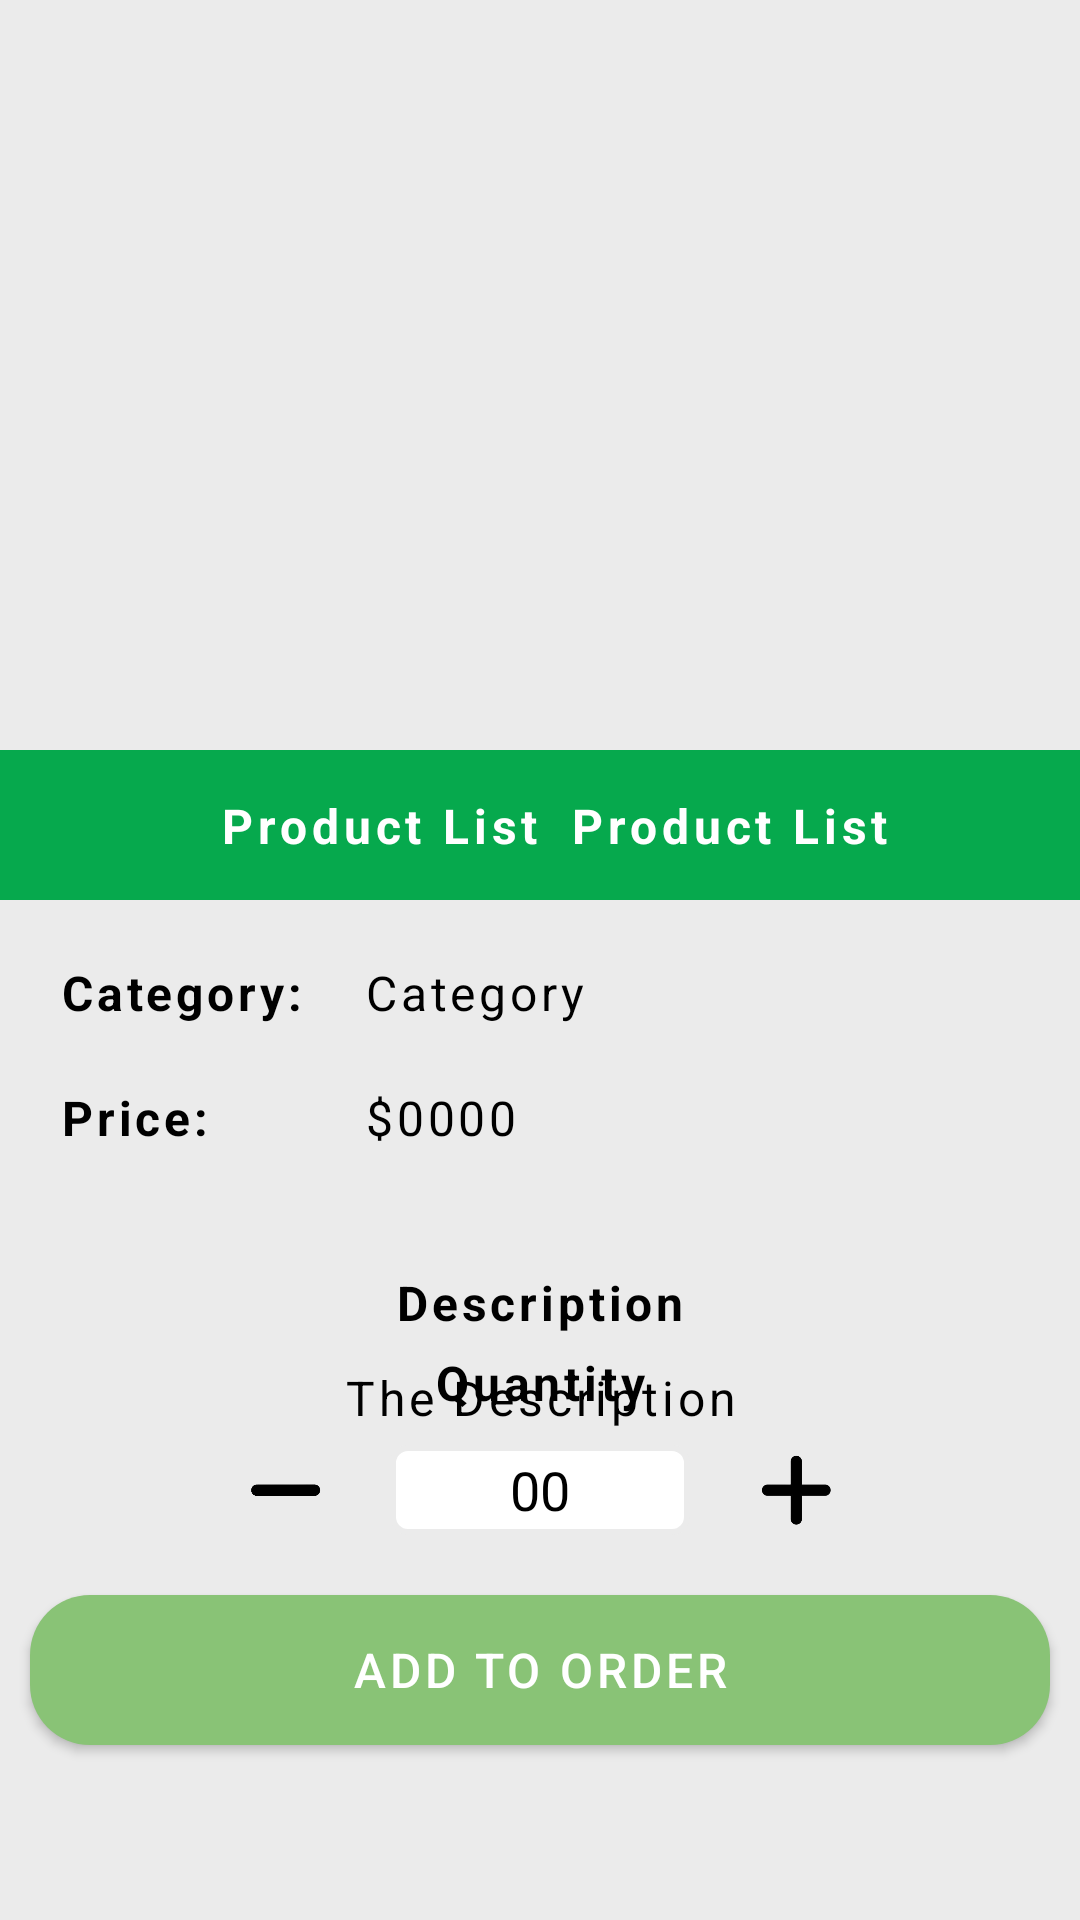

Produce the Android XML layout that renders to this screen, including the resource entries it uses.
<!-- AndroidManifest.xml: application theme Theme.Agripro -->
<!-- res/layout/activity_product_detail.xml -->
<?xml version="1.0" encoding="utf-8"?>
<androidx.constraintlayout.widget.ConstraintLayout xmlns:android="http://schemas.android.com/apk/res/android"
    xmlns:app="http://schemas.android.com/apk/res-auto"
    xmlns:tools="http://schemas.android.com/tools"
    android:id="@+id/main"
    android:layout_width="match_parent"
    android:layout_height="match_parent"
    tools:context=".ProductDetail"
    android:background="@color/gray"
    android:paddingTop="50dp">

    <ImageView
    android:id="@+id/imageViewProduct"
    android:layout_width="match_parent"
    android:layout_height="200dp"
    android:scaleType="centerCrop"
    app:layout_constraintEnd_toEndOf="parent"
    app:layout_constraintStart_toStartOf="parent"
    app:layout_constraintTop_toTopOf="parent" />

    <androidx.constraintlayout.widget.ConstraintLayout
        android:id="@+id/nameView"
        android:layout_width="match_parent"
        android:layout_height="50dp"
        android:background="@color/green"
        app:layout_constraintTop_toBottomOf="@+id/imageViewProduct">

        <TextView
            android:id="@+id/productName"
            android:layout_width="wrap_content"
            android:layout_height="wrap_content"
            android:text="Product List"
            android:textColor="@color/white"
            android:textStyle="bold"
            android:textSize="16sp"
            android:letterSpacing="0.1"
            app:layout_constraintTop_toTopOf="parent"
            app:layout_constraintBottom_toBottomOf="parent"
            app:layout_constraintEnd_toStartOf="@id/visible"/>

        <TextView
            android:id="@+id/visible"
            android:layout_width="wrap_content"
            android:layout_height="wrap_content"
            android:text=""
            android:textColor="@color/black"
            android:textStyle="bold"
            android:letterSpacing="0.1"
            app:layout_constraintTop_toTopOf="parent"
            app:layout_constraintBottom_toBottomOf="parent"
            app:layout_constraintStart_toStartOf="parent"
            app:layout_constraintEnd_toEndOf="parent"/>

        <TextView
            android:id="@+id/productUnit"
            android:layout_width="wrap_content"
            android:layout_height="wrap_content"
            android:text="Product List"
            android:textColor="@color/white"
            android:textStyle="bold"
            android:textSize="16sp"
            android:letterSpacing="0.1"
            android:layout_marginStart="10dp"
            app:layout_constraintTop_toTopOf="parent"
            app:layout_constraintBottom_toBottomOf="parent"
            app:layout_constraintStart_toEndOf="@id/visible"/>

    </androidx.constraintlayout.widget.ConstraintLayout>

    <TextView
        android:id="@+id/textViewCategory"
        android:layout_width="wrap_content"
        android:layout_height="wrap_content"
        android:text="Category:"
        android:textSize="16sp"
        android:textStyle="bold"
        android:textColor="@color/black"
        android:letterSpacing="0.08"
        android:layout_marginStart="20dp"
        android:layout_marginTop="20dp"
        app:layout_constraintStart_toStartOf="parent"
        app:layout_constraintTop_toBottomOf="@id/nameView"/>

    <TextView
        android:id="@+id/textCategory"
        android:layout_width="wrap_content"
        android:layout_height="wrap_content"
        android:text="Category"
        android:textSize="16sp"
        android:textColor="@color/black"
        android:letterSpacing="0.08"
        android:layout_marginStart="20dp"
        app:layout_constraintStart_toEndOf="@id/textViewCategory"
        app:layout_constraintTop_toTopOf="@id/textViewCategory"/>

    <TextView
        android:id="@+id/textViewPrice"
        android:layout_width="wrap_content"
        android:layout_height="wrap_content"
        android:text="Price:"
        android:textSize="16sp"
        android:textStyle="bold"
        android:textColor="@color/black"
        android:letterSpacing="0.08"
        android:layout_marginStart="20dp"
        android:layout_marginTop="20dp"
        app:layout_constraintStart_toStartOf="parent"
        app:layout_constraintTop_toBottomOf="@id/textViewCategory"/>

    <TextView
        android:id="@+id/textPrice"
        android:layout_width="wrap_content"
        android:layout_height="wrap_content"
        android:text="$0000"
        android:textSize="16sp"
        android:textColor="@color/black"
        android:letterSpacing="0.08"
        android:layout_marginStart="20dp"
        app:layout_constraintStart_toEndOf="@id/textViewCategory"
        app:layout_constraintTop_toTopOf="@id/textViewPrice"/>

    <TextView
        android:id="@+id/textViewDescription"
        android:layout_width="wrap_content"
        android:layout_height="wrap_content"
        android:text="Description"
        android:textSize="16sp"
        android:textStyle="bold"
        android:textColor="@color/black"
        android:letterSpacing="0.08"
        android:layout_marginTop="40dp"
        app:layout_constraintEnd_toEndOf="parent"
        app:layout_constraintStart_toStartOf="parent"
        app:layout_constraintTop_toBottomOf="@id/textViewPrice"/>

    <TextView
        android:id="@+id/textDescription"
        android:layout_width="wrap_content"
        android:layout_height="wrap_content"
        android:text="The Description"
        android:textAlignment="center"
        android:textSize="16sp"
        android:textColor="@color/black"
        android:letterSpacing="0.08"
        android:layout_marginTop="10dp"
        app:layout_constraintStart_toStartOf="parent"
        app:layout_constraintEnd_toEndOf="parent"
        app:layout_constraintTop_toBottomOf="@id/textViewDescription"/>

    <androidx.constraintlayout.widget.ConstraintLayout
        android:layout_width="match_parent"
        android:layout_height="200dp"
        android:elevation="8dp"
        android:background="@drawable/box_cart"
        app:layout_constraintBottom_toBottomOf="parent">

        <TextView
            android:id="@+id/textQuantity"
            android:layout_width="wrap_content"
            android:layout_height="wrap_content"
            android:text="Quantity"
            android:textSize="16sp"
            android:textStyle="bold"
            android:textColor="@color/black"
            android:letterSpacing="0.08"
            android:layout_marginTop="10dp"
            app:layout_constraintEnd_toEndOf="parent"
            app:layout_constraintStart_toStartOf="parent"
            app:layout_constraintTop_toTopOf="parent"/>


        <EditText
            android:id="@+id/Quantity"
            android:layout_width="100dp"
            android:layout_height="30dp"
            android:ems="10"
            android:inputType="number"
            app:layout_constraintEnd_toEndOf="parent"
            app:layout_constraintStart_toStartOf="parent"
            app:layout_constraintTop_toBottomOf="@id/textQuantity"
            android:layout_marginTop="10dp"
            android:textColorHint="@color/black"
            android:hint="00"
            android:background="@drawable/box_login"
            android:textAlignment="center"
            android:textColor="@color/black"/>

        <ImageView
            android:id="@+id/Minus"
            android:layout_width="50dp"
            android:layout_height="30dp"
            android:src="@drawable/ic_minus"
            android:layout_marginEnd="10dp"
            android:elevation="8dp"
            app:layout_constraintTop_toTopOf="@id/Quantity"
            app:layout_constraintEnd_toStartOf="@id/Quantity"/>

        <ImageView
            android:id="@+id/Add"
            android:layout_width="50dp"
            android:layout_height="30dp"
            android:elevation="8dp"
            android:src="@drawable/ic_add"
            android:layout_marginStart="10dp"
            app:layout_constraintTop_toTopOf="@id/Quantity"
            app:layout_constraintStart_toEndOf="@id/Quantity"/>

        <Button
            android:id="@+id/btnOrder"
            android:layout_width="340dp"
            android:layout_height="50dp"
            android:layout_marginTop="20dp"
            android:background="@drawable/payment_button"
            android:letterSpacing="0.08"
            android:text="Add to order"
            android:textColor="@color/white"
            android:textSize="16sp"
            app:layout_constraintEnd_toEndOf="parent"
            app:layout_constraintStart_toStartOf="parent"
            app:layout_constraintTop_toBottomOf="@+id/Quantity" />

    </androidx.constraintlayout.widget.ConstraintLayout>

</androidx.constraintlayout.widget.ConstraintLayout>
<!-- resources referenced by this layout -->
<resources>
  <color name="black">#FF000000</color>
  <color name="gray">#EBEBEB</color>
  <color name="green">#06A94D</color>
  <color name="white">#FFFFFFFF</color>
  <!-- drawable box_login (drawable) -->
  <?xml version="1.0" encoding="utf-8"?>
  <shape xmlns:android="http://schemas.android.com/apk/res/android">
      <solid android:color="@color/white" />
      <corners android:radius="5dp" />
      <stroke android:color="@color/gray" android:width="2dp"/>
  </shape>
  <!-- drawable ic_add: png bitmap (drawable, 10328 bytes) -->
  <!-- drawable ic_minus: png bitmap (drawable, 5397 bytes) -->
  <!-- drawable payment_button (drawable) -->
  <?xml version="1.0" encoding="utf-8"?>
  <shape xmlns:android="http://schemas.android.com/apk/res/android">
      <solid android:color="@color/green2" />
      <corners android:radius="20dp"/>
  </shape>
  <style name="Theme.Agripro" parent="Base.Theme.Agripro" />
  <color name="green2">#89c376</color>
  <style name="Base.Theme.Agripro" parent="Theme.AppCompat.DayNight.NoActionBar">
          
          
      </style>
</resources>
